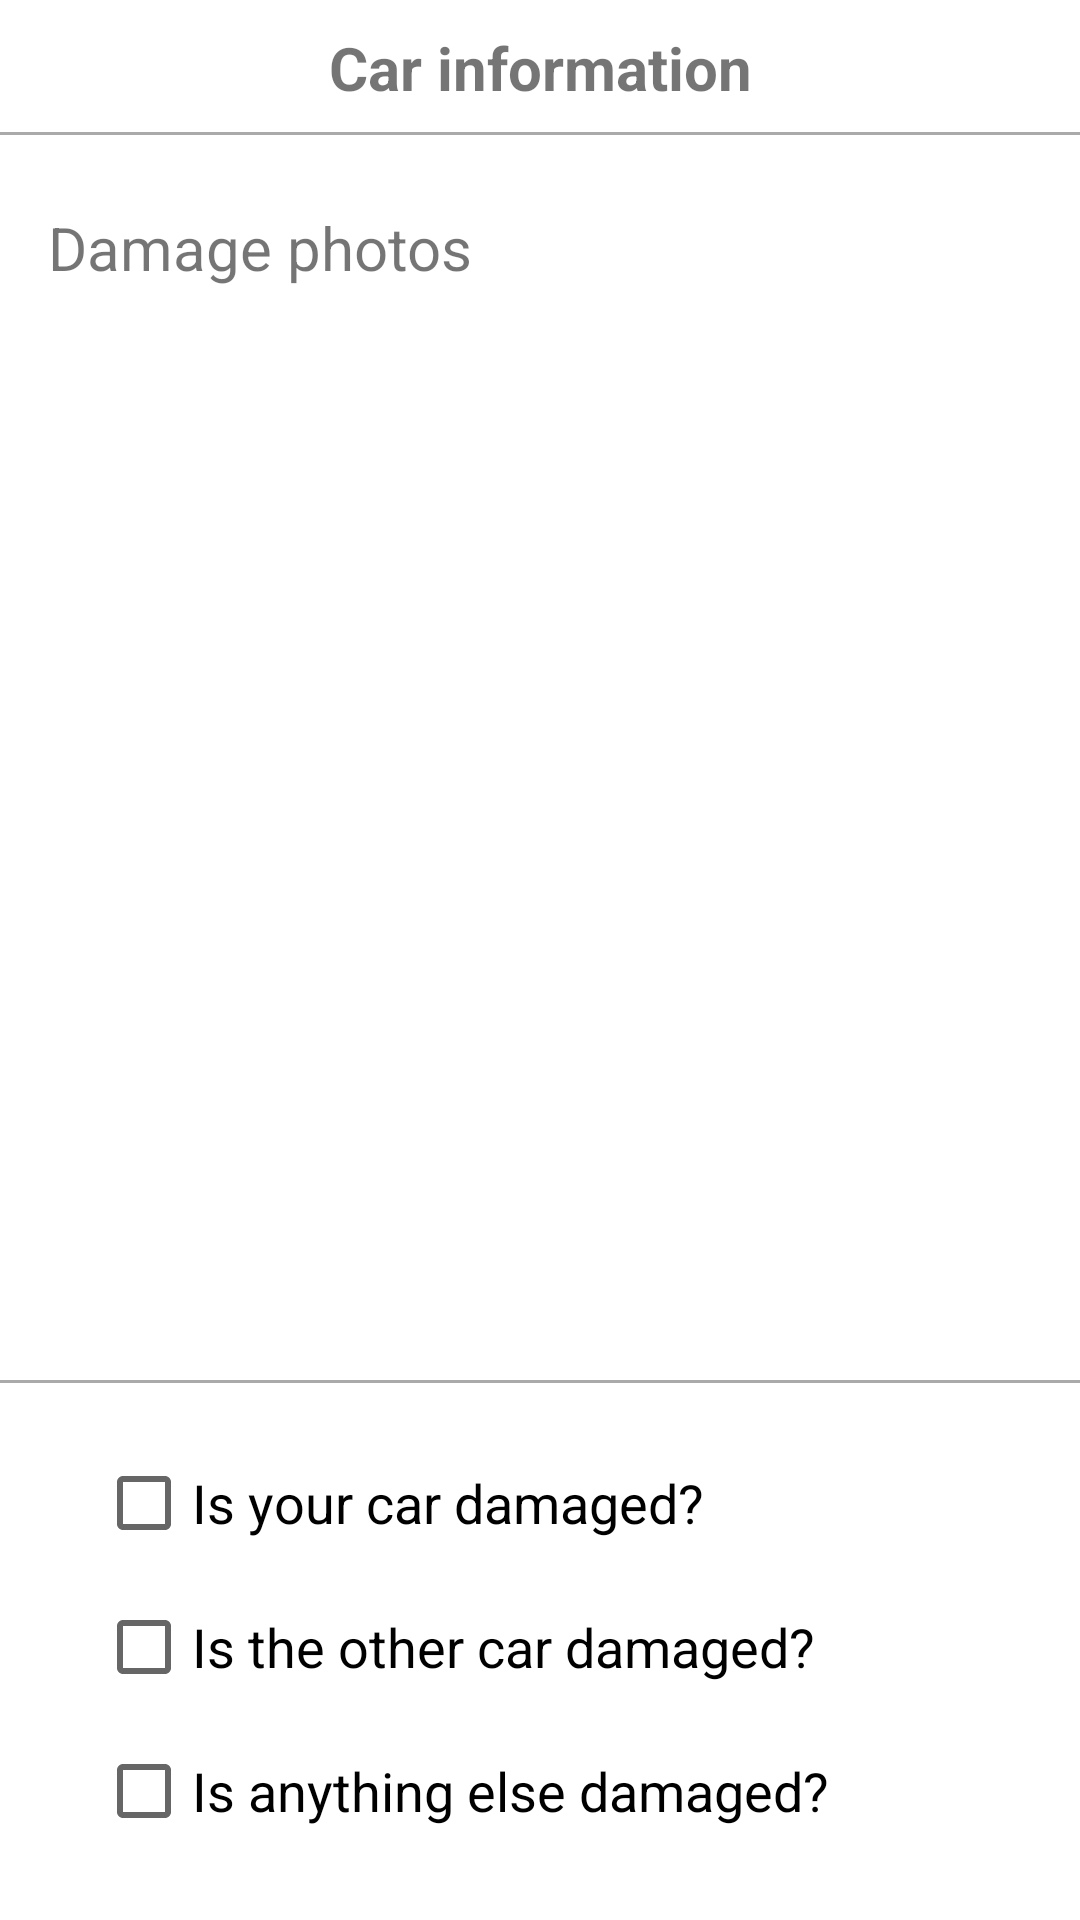

Produce the Android XML layout that renders to this screen, including the resource entries it uses.
<!-- AndroidManifest.xml: application theme AppTheme -->
<!-- res/layout/fragment_car_register_step_2.xml -->
<?xml version="1.0" encoding="utf-8"?>
<androidx.constraintlayout.widget.ConstraintLayout xmlns:android="http://schemas.android.com/apk/res/android"
    xmlns:app="http://schemas.android.com/apk/res-auto"
    xmlns:tools="http://schemas.android.com/tools"
    android:layout_width="match_parent"
    android:layout_height="match_parent"
    android:background="@color/white"
    tools:context=".Fragments.Claim.CarRegisterStep2">

    
    <androidx.constraintlayout.widget.ConstraintLayout
        android:id="@+id/top_bar"
        android:layout_width="match_parent"
        android:layout_height="wrap_content"
        app:layout_constraintEnd_toEndOf="parent"
        app:layout_constraintStart_toStartOf="parent"
        app:layout_constraintTop_toTopOf="parent">

        <TextView
            android:id="@+id/textView"
            android:layout_width="wrap_content"
            android:layout_height="wrap_content"
            android:layout_marginTop="8dp"
            android:layout_marginBottom="8dp"
            android:text="@string/car_info"
            android:textSize="20sp"
            android:textStyle="bold"
            app:layout_constraintBottom_toBottomOf="parent"
            app:layout_constraintEnd_toEndOf="parent"
            app:layout_constraintStart_toStartOf="parent"
            app:layout_constraintTop_toTopOf="parent" />

        <View
            android:id="@+id/line_car"
            android:layout_width="match_parent"
            android:layout_height="1dp"
            android:layout_marginTop="8dp"
            android:background="@android:color/darker_gray"
            app:layout_constraintBottom_toBottomOf="parent"
            app:layout_constraintEnd_toEndOf="parent"
            app:layout_constraintStart_toStartOf="parent"
            app:layout_constraintTop_toBottomOf="@+id/textView" />

    </androidx.constraintlayout.widget.ConstraintLayout>

    
    <TextView
        android:id="@+id/car_info_header"
        android:layout_width="wrap_content"
        android:layout_height="wrap_content"
        android:layout_marginStart="16dp"
        android:layout_marginTop="24dp"
        android:layout_marginEnd="16dp"
        android:text="@string/damage_photos"
        android:textSize="20sp"
        app:layout_constraintEnd_toEndOf="parent"
        app:layout_constraintHorizontal_bias="0.0"
        app:layout_constraintStart_toStartOf="parent"
        app:layout_constraintTop_toBottomOf="@+id/top_bar" />

    
    <ImageView
        android:id="@+id/damage_photo_1"
        android:layout_width="150dp"
        android:layout_height="150dp"
        android:layout_marginStart="16dp"
        android:layout_marginTop="16dp"
        android:background="@drawable/border"
        android:contentDescription="@string/logo_description"
        android:padding="5dp"
        android:src="@drawable/ic_camera"
        app:layout_constraintStart_toStartOf="parent"
        app:layout_constraintTop_toBottomOf="@+id/car_info_header"
        tools:ignore="KeyboardInaccessibleWidget" />

    
    <ImageView
        android:id="@+id/damage_photo_2"
        android:layout_width="150dp"
        android:layout_height="150dp"
        android:layout_marginStart="32dp"
        android:layout_marginEnd="16dp"
        android:background="@drawable/border"
        android:contentDescription="@string/logo_description"
        android:padding="5dp"
        android:src="@drawable/ic_camera"
        app:layout_constraintBottom_toBottomOf="@+id/damage_photo_1"
        app:layout_constraintEnd_toEndOf="parent"
        app:layout_constraintHorizontal_bias="1.0"
        app:layout_constraintStart_toEndOf="@+id/damage_photo_1"
        app:layout_constraintTop_toTopOf="@+id/damage_photo_1"
        app:layout_constraintVertical_bias="0.0" />

    
    <ImageView
        android:id="@+id/damage_photo_3"
        android:layout_width="150dp"
        android:layout_height="150dp"
        android:layout_marginStart="16dp"
        android:layout_marginTop="32dp"
        android:background="@drawable/border"
        android:contentDescription="@string/logo_description"
        android:padding="5dp"
        android:src="@drawable/ic_camera"
        app:layout_constraintStart_toStartOf="parent"
        app:layout_constraintTop_toBottomOf="@+id/damage_photo_1" />

    
    <ImageView
        android:id="@+id/damage_photo_4"
        android:layout_width="150dp"
        android:layout_height="150dp"
        android:layout_marginStart="32dp"
        android:layout_marginEnd="16dp"
        android:background="@drawable/border"
        android:contentDescription="@string/logo_description"
        android:padding="5dp"
        android:src="@drawable/ic_camera"
        app:layout_constraintBottom_toBottomOf="@+id/damage_photo_3"
        app:layout_constraintEnd_toEndOf="parent"
        app:layout_constraintHorizontal_bias="1.0"
        app:layout_constraintStart_toEndOf="@+id/damage_photo_3"
        app:layout_constraintTop_toTopOf="@+id/damage_photo_3" />

    
    <View
        android:id="@+id/line_1"
        android:layout_width="match_parent"
        android:layout_height="1dp"
        android:layout_marginTop="16dp"
        android:background="@android:color/darker_gray"
        app:layout_constraintEnd_toEndOf="parent"
        app:layout_constraintStart_toStartOf="parent"
        app:layout_constraintTop_toBottomOf="@+id/damage_photo_3" />

    
    <CheckBox
        android:id="@+id/damage_car"
        android:layout_width="wrap_content"
        android:layout_height="wrap_content"
        android:layout_marginStart="32dp"
        android:layout_marginTop="24dp"
        android:text="@string/damaged_car_question"
        android:textSize="18sp"
        app:layout_constraintEnd_toEndOf="parent"
        app:layout_constraintHorizontal_bias="0.0"
        app:layout_constraintStart_toStartOf="parent"
        app:layout_constraintTop_toBottomOf="@+id/line_1" />

    
    <CheckBox
        android:id="@+id/damage_car_other"
        android:layout_width="wrap_content"
        android:layout_height="wrap_content"
        android:layout_marginStart="32dp"
        android:layout_marginTop="16dp"
        android:text="@string/damaged_other_car_question"
        android:textSize="18sp"
        app:layout_constraintEnd_toEndOf="parent"
        app:layout_constraintHorizontal_bias="0.0"
        app:layout_constraintStart_toStartOf="parent"
        app:layout_constraintTop_toBottomOf="@+id/damage_car" />

    
    <CheckBox
        android:id="@+id/damage_other"
        android:layout_width="wrap_content"
        android:layout_height="wrap_content"
        android:layout_marginStart="32dp"
        android:layout_marginTop="16dp"
        android:text="@string/damaged_other_question"
        android:textSize="18sp"
        app:layout_constraintEnd_toEndOf="parent"
        app:layout_constraintHorizontal_bias="0.0"
        app:layout_constraintStart_toStartOf="parent"
        app:layout_constraintTop_toBottomOf="@+id/damage_car_other" />

</androidx.constraintlayout.widget.ConstraintLayout>
<!-- resources referenced by this layout -->
<resources>
  <color name="white">#FFFFFF</color>
  <string name="car_info">Car information</string>
  <string name="damage_photos">Damage photos</string>
  <string name="damaged_car_question">Is your car damaged?</string>
  <string name="damaged_other_car_question">Is the other car damaged?</string>
  <string name="damaged_other_question">Is anything else damaged?</string>
      -- Step 3
  <string name="logo_description">marsh_logo</string>
  <style name="AppTheme" parent="Theme.MaterialComponents.Light.Bridge">
          <item name="windowNoTitle">true</item>
          <item name="windowActionBar">false</item>
          <item name="drawerArrowStyle">@style/DrawerArrowStyle</item>
          <item name="colorAccent">#0077cc</item>
      </style>
  
      -- Drawer in dashboard
  <style name="DrawerArrowStyle" parent="@style/Widget.AppCompat.DrawerArrowToggle">
          <item name="spinBars">true</item>
          <item name="color">@android:color/black</item>
      </style>
  
      -- Input layout for edit text
</resources>
